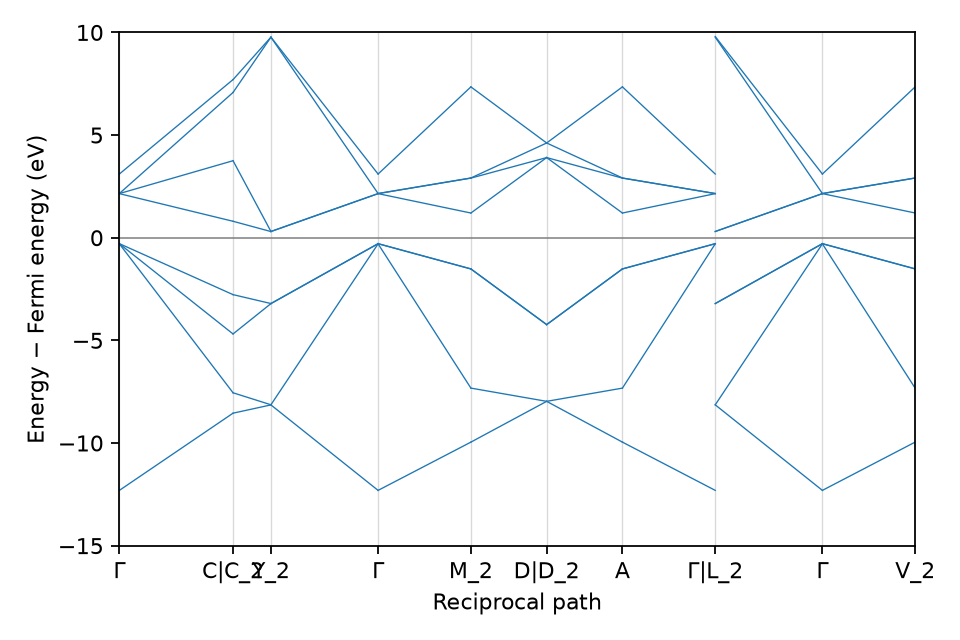

The file beside this chart, header and first rows:
kpoint, distance_inv_angstrom, kx, ky, kz, label, spin, band, energy_minus_fermi_ev, occupation
0, 0.0, 0.0, 0.0, 0.0, GAMMA, 1, 1, -12.31, 1.0
0, 0.0, 0.0, 0.0, 0.0, GAMMA, 1, 2, -0.2977, 1.0
0, 0.0, 0.0, 0.0, 0.0, GAMMA, 1, 3, -0.2926, 1.0
0, 0.0, 0.0, 0.0, 0.0, GAMMA, 1, 4, -0.2875, 1.0
0, 0.0, 0.0, 0.0, 0.0, GAMMA, 1, 5, 2.148, 0.0
0, 0.0, 0.0, 0.0, 0.0, GAMMA, 1, 6, 2.151, 0.0
0, 0.0, 0.0, 0.0, 0.0, GAMMA, 1, 7, 2.154, 0.0
0, 0.0, 0.0, 0.0, 0.0, GAMMA, 1, 8, 3.103, 0.0
1, 1.227, 0.375, 0.375, 0.75, C, 1, 1, -8.546, 1.0
1, 1.227, 0.375, 0.375, 0.75, C, 1, 2, -7.552, 1.0
1, 1.227, 0.375, 0.375, 0.75, C, 1, 3, -4.687, 1.0
1, 1.227, 0.375, 0.375, 0.75, C, 1, 4, -2.772, 1.0
1, 1.227, 0.375, 0.375, 0.75, C, 1, 5, 0.8016, 0.0
1, 1.227, 0.375, 0.375, 0.75, C, 1, 6, 3.752, 0.0
1, 1.227, 0.375, 0.375, 0.75, C, 1, 7, 7.076, 0.0
1, 1.227, 0.375, 0.375, 0.75, C, 1, 8, 7.704, 0.0
2, 1.227, -0.375, -0.375, 0.25, C_2, 1, 1, -8.546, 1.0
2, 1.227, -0.375, -0.375, 0.25, C_2, 1, 2, -7.552, 1.0
2, 1.227, -0.375, -0.375, 0.25, C_2, 1, 3, -4.687, 1.0
2, 1.227, -0.375, -0.375, 0.25, C_2, 1, 4, -2.772, 1.0
2, 1.227, -0.375, -0.375, 0.25, C_2, 1, 5, 0.8016, 0.0
2, 1.227, -0.375, -0.375, 0.25, C_2, 1, 6, 3.752, 0.0
2, 1.227, -0.375, -0.375, 0.25, C_2, 1, 7, 7.076, 0.0
2, 1.227, -0.375, -0.375, 0.25, C_2, 1, 8, 7.701, 0.0
3, 1.636, -0.5, -0.5, -0.0, Y_2, 1, 1, -8.143, 1.0
3, 1.636, -0.5, -0.5, -0.0, Y_2, 1, 2, -8.136, 1.0
3, 1.636, -0.5, -0.5, -0.0, Y_2, 1, 3, -3.209, 1.0
3, 1.636, -0.5, -0.5, -0.0, Y_2, 1, 4, -3.205, 1.0
3, 1.636, -0.5, -0.5, -0.0, Y_2, 1, 5, 0.3012, 0.0
3, 1.636, -0.5, -0.5, -0.0, Y_2, 1, 6, 0.3064, 0.0
3, 1.636, -0.5, -0.5, -0.0, Y_2, 1, 7, 9.768, 0.0
3, 1.636, -0.5, -0.5, -0.0, Y_2, 1, 8, 9.77, 0.0
4, 2.793, 0.0, 0.0, 0.0, GAMMA, 1, 1, -12.31, 1.0
4, 2.793, 0.0, 0.0, 0.0, GAMMA, 1, 2, -0.2977, 1.0
4, 2.793, 0.0, 0.0, 0.0, GAMMA, 1, 3, -0.2926, 1.0
4, 2.793, 0.0, 0.0, 0.0, GAMMA, 1, 4, -0.2875, 1.0
4, 2.793, 0.0, 0.0, 0.0, GAMMA, 1, 5, 2.148, 0.0
4, 2.793, 0.0, 0.0, 0.0, GAMMA, 1, 6, 2.151, 0.0
4, 2.793, 0.0, 0.0, 0.0, GAMMA, 1, 7, 2.154, 0.0
4, 2.793, 0.0, 0.0, 0.0, GAMMA, 1, 8, 3.103, 0.0
5, 3.795, -0.0, -0.5, -0.0, M_2, 1, 1, -9.956, 1.0
5, 3.795, -0.0, -0.5, -0.0, M_2, 1, 2, -7.325, 1.0
5, 3.795, -0.0, -0.5, -0.0, M_2, 1, 3, -1.522, 1.0
5, 3.795, -0.0, -0.5, -0.0, M_2, 1, 4, -1.517, 1.0
5, 3.795, -0.0, -0.5, -0.0, M_2, 1, 5, 1.204, 0.0
5, 3.795, -0.0, -0.5, -0.0, M_2, 1, 6, 2.905, 0.0
5, 3.795, -0.0, -0.5, -0.0, M_2, 1, 7, 2.911, 0.0
5, 3.795, -0.0, -0.5, -0.0, M_2, 1, 8, 7.348, 0.0
6, 4.613, 0.25, -0.25, 0.5, D, 1, 1, -7.969, 1.0
6, 4.613, 0.25, -0.25, 0.5, D, 1, 2, -7.969, 1.0
6, 4.613, 0.25, -0.25, 0.5, D, 1, 3, -4.232, 1.0
6, 4.613, 0.25, -0.25, 0.5, D, 1, 4, -4.232, 1.0
6, 4.613, 0.25, -0.25, 0.5, D, 1, 5, 3.904, 0.0
6, 4.613, 0.25, -0.25, 0.5, D, 1, 6, 3.904, 0.0
6, 4.613, 0.25, -0.25, 0.5, D, 1, 7, 4.615, 0.0
6, 4.613, 0.25, -0.25, 0.5, D, 1, 8, 4.615, 0.0
7, 4.613, 0.75, 0.25, 0.5, D_2, 1, 1, -7.969, 1.0
7, 4.613, 0.75, 0.25, 0.5, D_2, 1, 2, -7.969, 1.0
7, 4.613, 0.75, 0.25, 0.5, D_2, 1, 3, -4.232, 1.0
7, 4.613, 0.75, 0.25, 0.5, D_2, 1, 4, -4.232, 1.0
... 44 more rows
